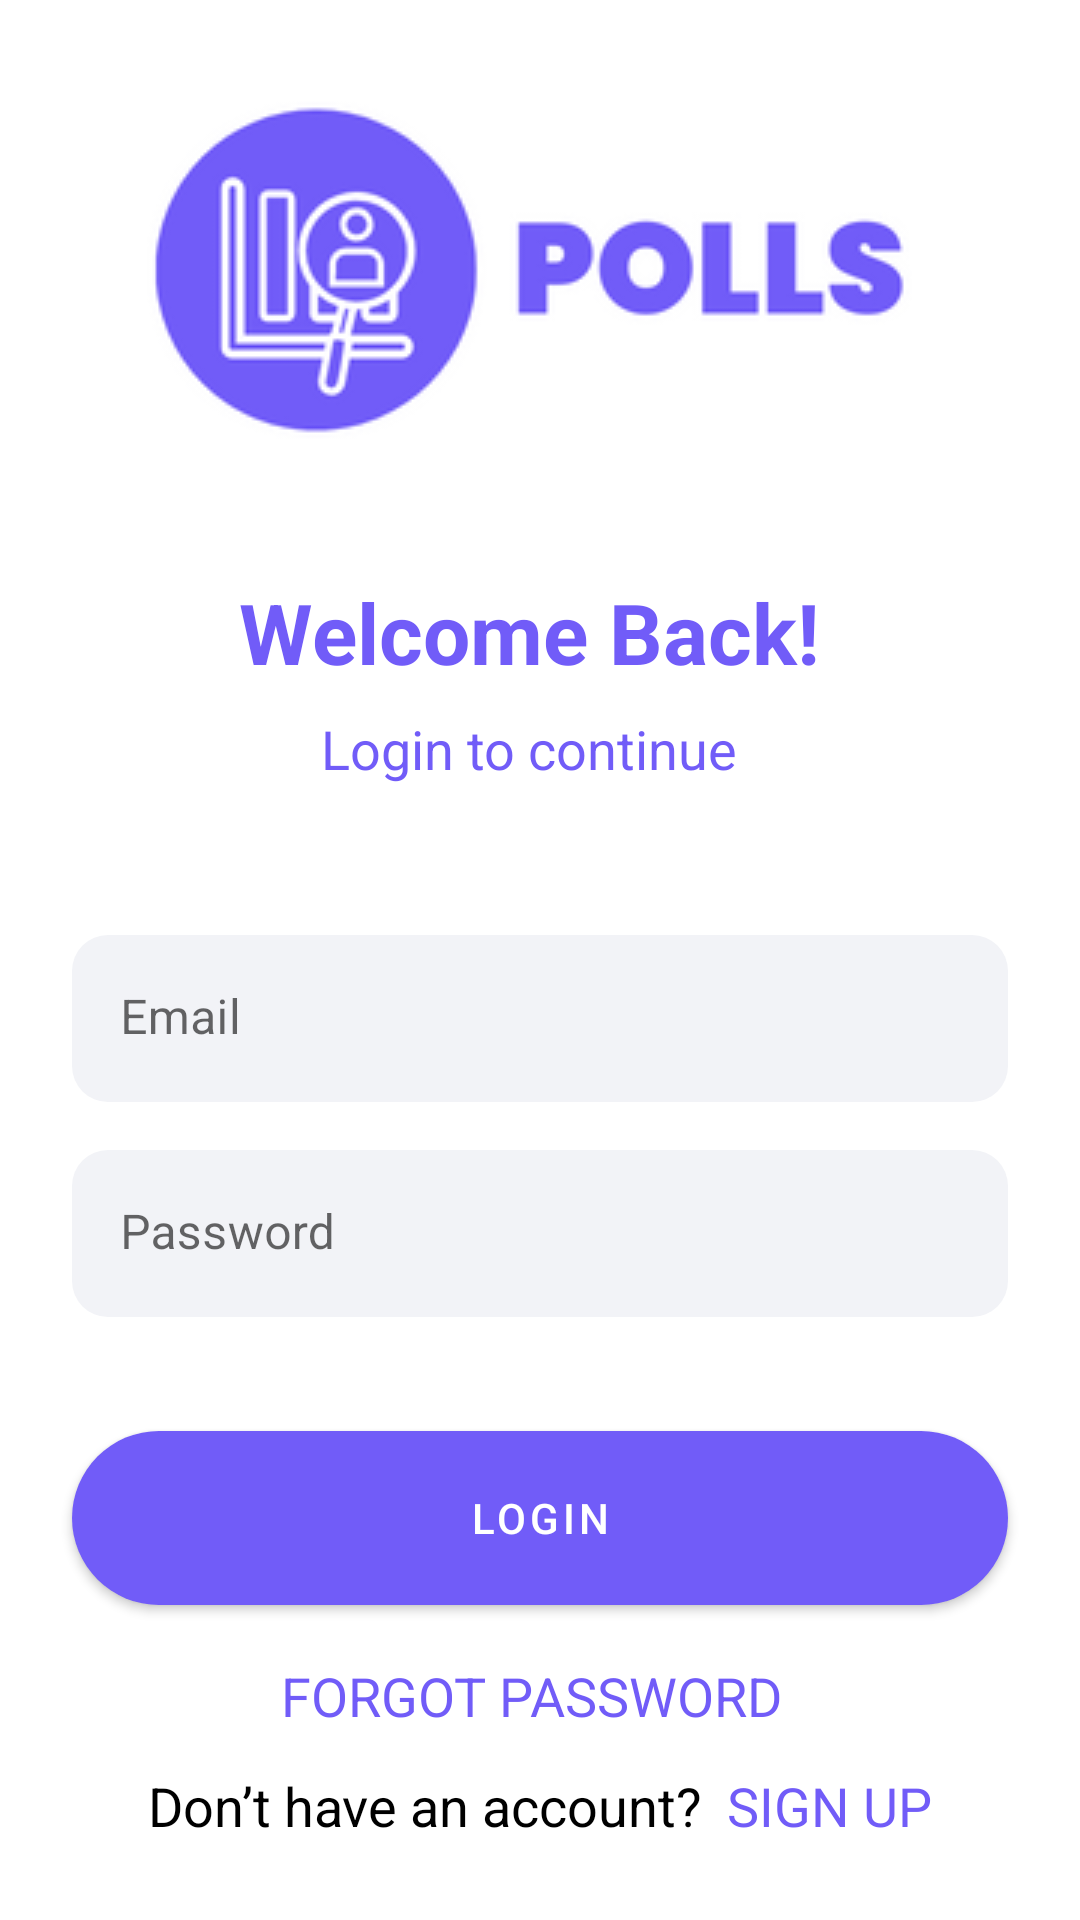

Layout XML and referenced resources for this Android screen:
<!-- AndroidManifest.xml: application theme Theme.Survey -->
<!-- res/layout/activity_login.xml -->
<?xml version="1.0" encoding="utf-8"?>
<androidx.constraintlayout.widget.ConstraintLayout xmlns:android="http://schemas.android.com/apk/res/android"
    xmlns:app="http://schemas.android.com/apk/res-auto"
    xmlns:tools="http://schemas.android.com/tools"
    android:layout_width="match_parent"
    android:layout_height="match_parent"
    tools:context=".ui.LoginActivity"
    tools:theme="@style/Theme.Survey">

    <ImageView
        android:id="@+id/imageView2"
        android:layout_width="wrap_content"
        android:layout_height="wrap_content"
        android:layout_marginTop="32dp"
        app:layout_constraintEnd_toEndOf="parent"
        app:layout_constraintHorizontal_bias="0.467"
        app:layout_constraintStart_toStartOf="parent"
        app:layout_constraintTop_toTopOf="parent"
        app:srcCompat="@drawable/pollslogo" />

    <TextView
        android:id="@+id/tvSignUp2"
        android:layout_width="wrap_content"
        android:layout_height="wrap_content"
        android:layout_marginTop="160dp"
        android:text="@string/welcome_back"
        android:textColor="@color/lavender"
        android:textSize="28sp"
        android:textStyle="bold"
        app:layout_constraintEnd_toEndOf="@+id/imageView2"
        app:layout_constraintStart_toStartOf="@+id/imageView2"
        app:layout_constraintTop_toTopOf="@+id/imageView2" />

    <TextView
        android:id="@+id/tvSignUp3"
        android:layout_width="wrap_content"
        android:layout_height="wrap_content"
        android:layout_marginTop="8dp"
        android:text="@string/login_to_continue"
        android:textColor="@color/lavender"
        android:textSize="18sp"
        app:layout_constraintEnd_toEndOf="@+id/tvSignUp2"
        app:layout_constraintStart_toStartOf="@+id/tvSignUp2"
        app:layout_constraintTop_toBottomOf="@+id/tvSignUp2" />

    <com.google.android.material.textfield.TextInputLayout
        android:id="@+id/textInputLayout"
        android:layout_width="0dp"
        android:layout_height="wrap_content"
        android:layout_marginStart="24dp"
        android:layout_marginTop="50dp"
        android:layout_marginEnd="24dp"
        app:layout_constraintEnd_toEndOf="parent"
        app:layout_constraintStart_toStartOf="parent"
        app:layout_constraintTop_toBottomOf="@+id/tvSignUp3">

        <com.google.android.material.textfield.TextInputEditText
            android:id="@+id/tietName"
            android:layout_width="match_parent"
            android:layout_height="wrap_content"
            android:hint="@string/email"
            android:imeOptions="actionNext"
            android:inputType="text"
            android:singleLine="true" />
    </com.google.android.material.textfield.TextInputLayout>

    <com.google.android.material.textfield.TextInputLayout
        android:id="@+id/textInputLayout2"
        android:layout_width="0dp"
        android:layout_height="wrap_content"
        android:layout_marginTop="16dp"
        app:layout_constraintEnd_toEndOf="@+id/textInputLayout"
        app:layout_constraintStart_toStartOf="@+id/textInputLayout"
        app:layout_constraintTop_toBottomOf="@+id/textInputLayout">

        <com.google.android.material.textfield.TextInputEditText
            android:id="@+id/tiePassword"
            android:layout_width="match_parent"
            android:layout_height="wrap_content"
            android:hint="@string/password"
            android:imeOptions="actionDone"
            android:inputType="textPassword" />
    </com.google.android.material.textfield.TextInputLayout>

    <com.google.android.material.button.MaterialButton
        android:id="@+id/btnLogin"
        style="@style/btnStyle"
        android:layout_width="0dp"
        android:layout_marginTop="32dp"
        android:text="@string/login"
        app:layout_constraintEnd_toEndOf="@+id/textInputLayout2"
        app:layout_constraintHorizontal_bias="0.464"
        app:layout_constraintStart_toStartOf="@+id/textInputLayout2"
        app:layout_constraintTop_toBottomOf="@+id/textInputLayout2" />

    <TextView
        android:id="@+id/tvforgotPassword"
        android:layout_width="wrap_content"
        android:layout_height="wrap_content"
        android:layout_marginTop="10dp"
        android:layout_marginStart="4dp"
        android:text="@string/forgot_password"
        android:textColor="@color/lavender"
        android:textSize="18sp"
        android:padding="2dp"
        app:layout_constraintEnd_toEndOf="@+id/btnLogin"
        app:layout_constraintHorizontal_bias="0.464"
        app:layout_constraintStart_toStartOf="@+id/btnLogin"
        app:layout_constraintTop_toBottomOf="@+id/btnLogin"/>

    <ProgressBar
        android:visibility="gone"
        android:id="@+id/progressBar"
        android:layout_width="wrap_content"
        android:layout_height="wrap_content"
        android:layout_centerHorizontal="true"
        android:layout_centerVertical="true"
        android:layout_marginStart="181dp"
        android:layout_marginTop="16dp"
        android:layout_marginEnd="182dp"
        android:layout_marginBottom="96dp"
        app:layout_constraintBottom_toBottomOf="parent"
        app:layout_constraintEnd_toEndOf="parent"
        app:layout_constraintStart_toStartOf="parent"
        app:layout_constraintTop_toBottomOf="@+id/tvforgotPassword" />

    <TextView
        android:id="@+id/tvSignUp4"
        android:layout_width="wrap_content"
        android:layout_height="wrap_content"
        android:layout_marginBottom="24dp"
        android:text="@string/don_t_have_an_account"
        android:textColor="@color/black"
        android:textSize="18sp"
        android:padding="2dp"
        app:layout_constraintBottom_toBottomOf="parent"
        app:layout_constraintEnd_toStartOf="@+id/tvSignUp"
        app:layout_constraintHorizontal_bias="0.5"
        app:layout_constraintHorizontal_chainStyle="packed"
        app:layout_constraintStart_toStartOf="parent" />

    <TextView
        android:id="@+id/tvSignUp"
        android:layout_width="wrap_content"
        android:layout_height="wrap_content"
        android:layout_marginStart="4dp"
        android:text="@string/sign_up"
        android:textColor="@color/lavender"
        android:textSize="18sp"
        android:padding="2dp"
        app:layout_constraintBottom_toBottomOf="@+id/tvSignUp4"
        app:layout_constraintEnd_toEndOf="parent"
        app:layout_constraintHorizontal_bias="0.5"
        app:layout_constraintStart_toEndOf="@+id/tvSignUp4"
        app:layout_constraintTop_toTopOf="@+id/tvSignUp4" />

</androidx.constraintlayout.widget.ConstraintLayout>
<!-- resources referenced by this layout -->
<resources>
  <color name="black">#FF000000</color>
  <color name="lavender">#715cf8</color>
  <!-- drawable pollslogo: png bitmap (drawable, 15087 bytes) -->
  <string name="don_t_have_an_account">Don’t have an account?</string>
  <string name="email">Email</string>
  <string name="forgot_password">FORGOT PASSWORD</string>
  <string name="login">Login</string>
  <string name="login_to_continue">Login to continue</string>
  <string name="password">Password</string>
  <string name="sign_up">SIGN UP</string>
  <string name="welcome_back">Welcome Back!</string>
  <style name="Theme.Survey" parent="Theme.MaterialComponents.DayNight.DarkActionBar">
          
          <item name="colorPrimary">@color/lavender</item>
          <item name="colorPrimaryVariant">@color/lavender</item>
          <item name="colorOnPrimary">@color/white</item>
          
          <item name="android:statusBarColor" tools:targetApi="l">?attr/colorPrimaryVariant</item>
          
  
          <item name="textInputStyle">@style/editTextLayoutStyle</item>
      </style>
  <style name="btnStyle" parent="Widget.MaterialComponents.Button">
          <item name="backgroundTint">@color/lavender</item>
          <item name="cornerRadius">@dimen/btn_radius</item>
          <item name="android:layout_height">@dimen/btn_height</item>
  
      </style>
  <color name="white">#FFFFFFFF</color>
  <style name="editTextLayoutStyle" parent="Widget.MaterialComponents.TextInputLayout.FilledBox">
          <item name="boxStrokeWidth">0dp</item>
          <item name="boxStrokeWidthFocused">0dp</item>
          <item name="boxBackgroundColor">@color/edit_text_bg</item>
          <item name="boxCornerRadiusTopStart">@dimen/edit_text_corner_radius</item>
          <item name="boxCornerRadiusTopEnd">@dimen/edit_text_corner_radius</item>
          <item name="boxCornerRadiusBottomStart">@dimen/edit_text_corner_radius</item>
          <item name="boxCornerRadiusBottomEnd">@dimen/edit_text_corner_radius</item>
      </style>
  <dimen name="btn_radius">100dp</dimen>
  <dimen name="btn_height">70dp</dimen>
  <color name="edit_text_bg">#F2F3F7</color>
  <dimen name="edit_text_corner_radius">12dp</dimen>
</resources>
